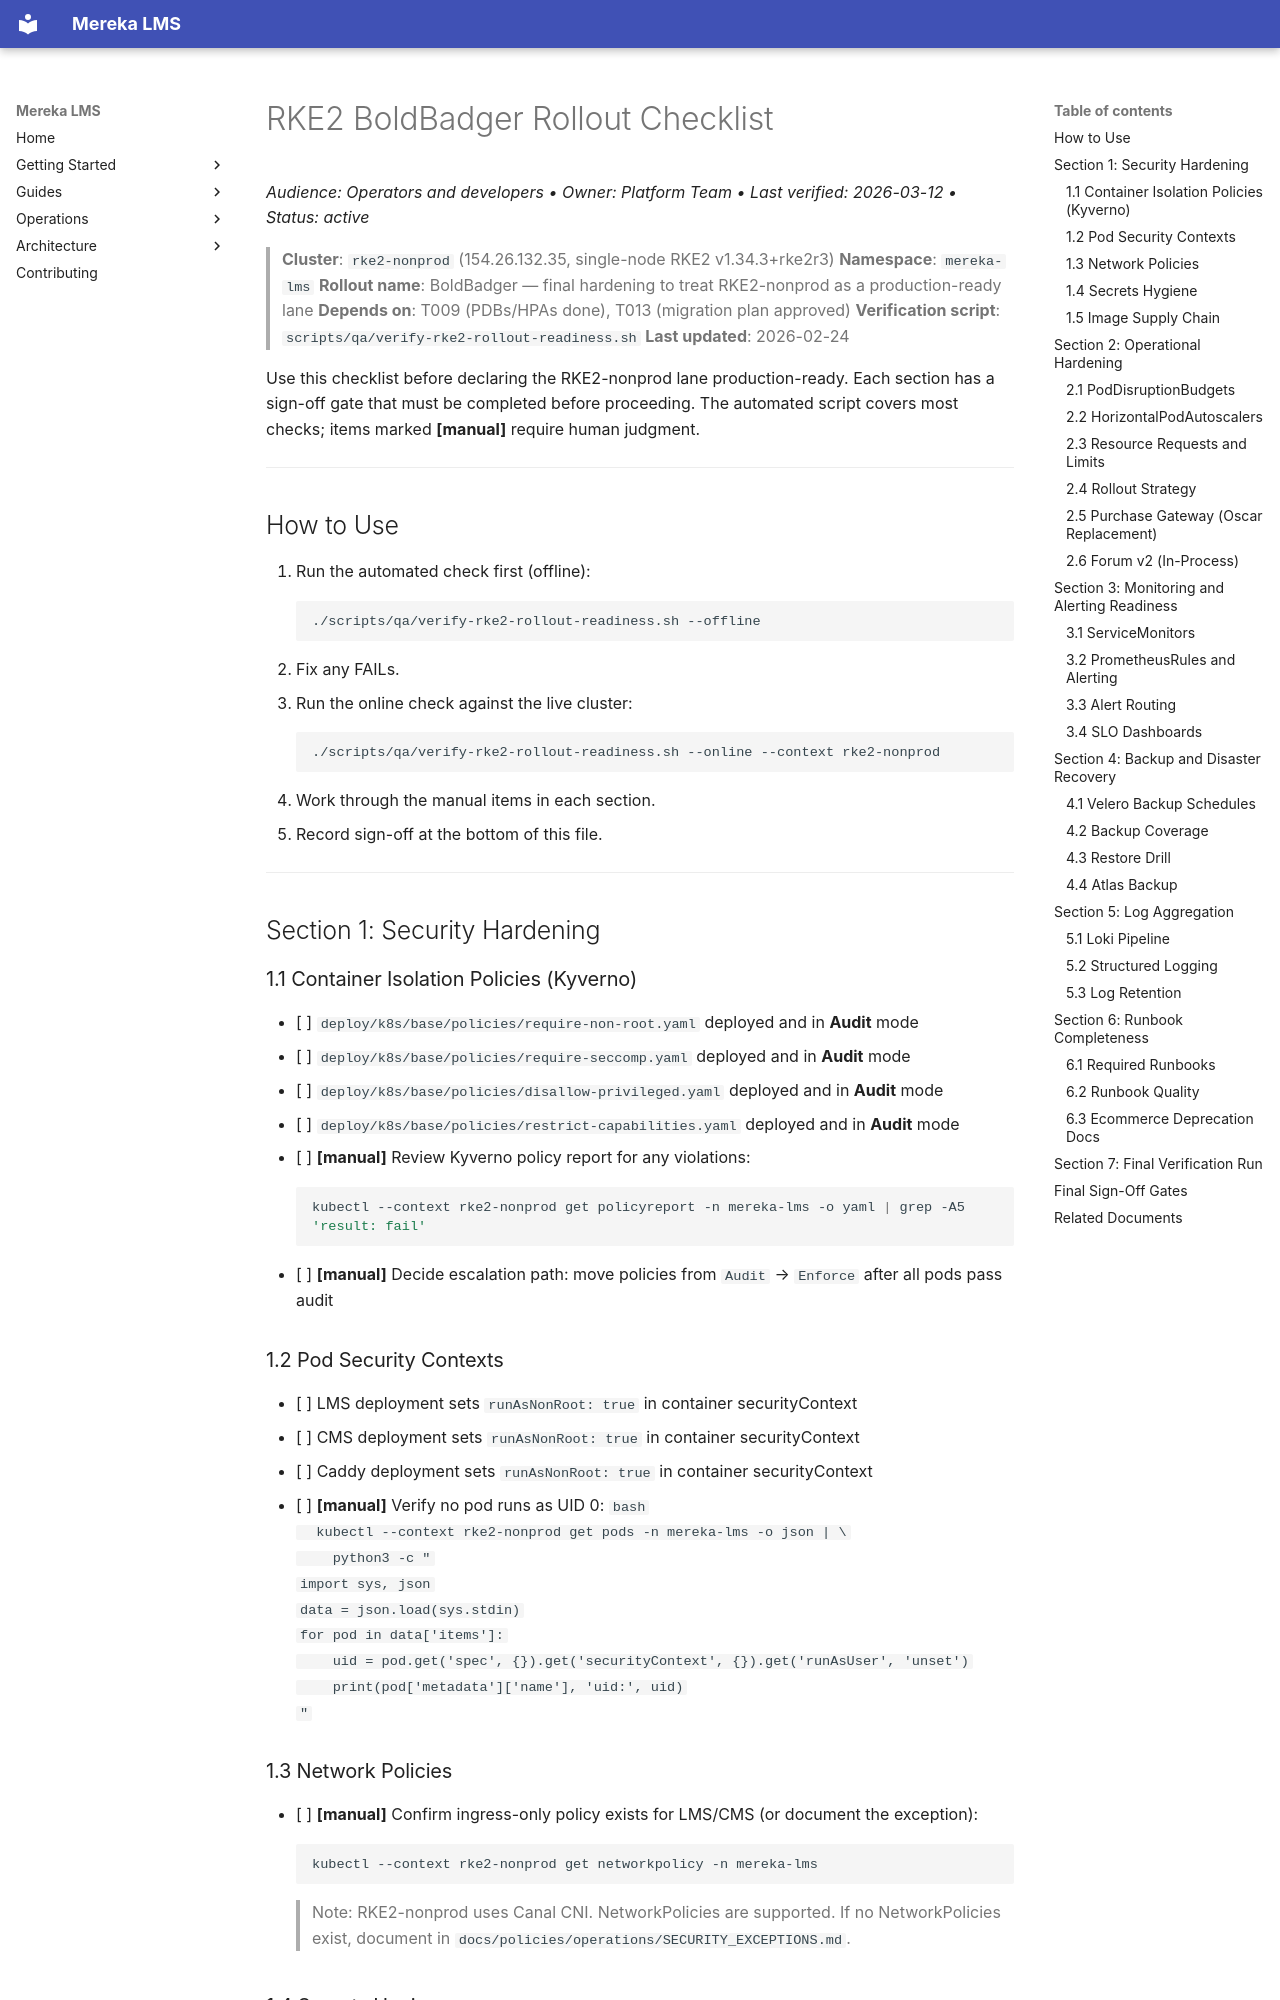

repository: lifeofgurpreet/mereka-lms-prototype · page: ops/runbooks/RKE2_ROLLOUT_CHECKLIST/index.html · generator: mkdocs

# RKE2 BoldBadger Rollout Checklist
_Audience: Operators and developers • Owner: Platform Team • Last verified: 2026-03-12 • Status: active_

> **Cluster**: `rke2-nonprod` (154.26.132.35, single-node RKE2 v1.34.3+rke2r3)
> **Namespace**: `mereka-lms`
> **Rollout name**: BoldBadger — final hardening to treat RKE2-nonprod as a production-ready lane
> **Depends on**: T009 (PDBs/HPAs done), T013 (migration plan approved)
> **Verification script**: `scripts/qa/verify-rke2-rollout-readiness.sh`
> **Last updated**: 2026-02-24

Use this checklist before declaring the RKE2-nonprod lane production-ready. Each section
has a sign-off gate that must be completed before proceeding. The automated script covers
most checks; items marked **[manual]** require human judgment.

---

## How to Use

1. Run the automated check first (offline):
   ```bash
   ./scripts/qa/verify-rke2-rollout-readiness.sh --offline
   ```
2. Fix any FAILs.
3. Run the online check against the live cluster:
   ```bash
   ./scripts/qa/verify-rke2-rollout-readiness.sh --online --context rke2-nonprod
   ```
4. Work through the manual items in each section.
5. Record sign-off at the bottom of this file.

---

## Section 1: Security Hardening

### 1.1 Container Isolation Policies (Kyverno)

- [ ] `deploy/k8s/base/policies/require-non-root.yaml` deployed and in **Audit** mode
- [ ] `deploy/k8s/base/policies/require-seccomp.yaml` deployed and in **Audit** mode
- [ ] `deploy/k8s/base/policies/disallow-privileged.yaml` deployed and in **Audit** mode
- [ ] `deploy/k8s/base/policies/restrict-capabilities.yaml` deployed and in **Audit** mode
- [ ] **[manual]** Review Kyverno policy report for any violations:
  ```bash
  kubectl --context rke2-nonprod get policyreport -n mereka-lms -o yaml | grep -A5 'result: fail'
  ```
- [ ] **[manual]** Decide escalation path: move policies from `Audit` → `Enforce` after all pods pass audit

### 1.2 Pod Security Contexts

- [ ] LMS deployment sets `runAsNonRoot: true` in container securityContext
- [ ] CMS deployment sets `runAsNonRoot: true` in container securityContext
- [ ] Caddy deployment sets `runAsNonRoot: true` in container securityContext
- [ ] **[manual]** Verify no pod runs as UID 0:
  ```bash
  kubectl --context rke2-nonprod get pods -n mereka-lms -o json | \
    python3 -c "
import sys, json
data = json.load(sys.stdin)
for pod in data['items']:
    uid = pod.get('spec', {}).get('securityContext', {}).get('runAsUser', 'unset')
    print(pod['metadata']['name'], 'uid:', uid)
"
  ```
